Run: headless pygame with SDL's dummy video driver; simulated clock (each Clock.tick advances the game by its frame time, no real sleeping); random seed 0; keys injected as events and as key.get_pressed() state; no mouse input.
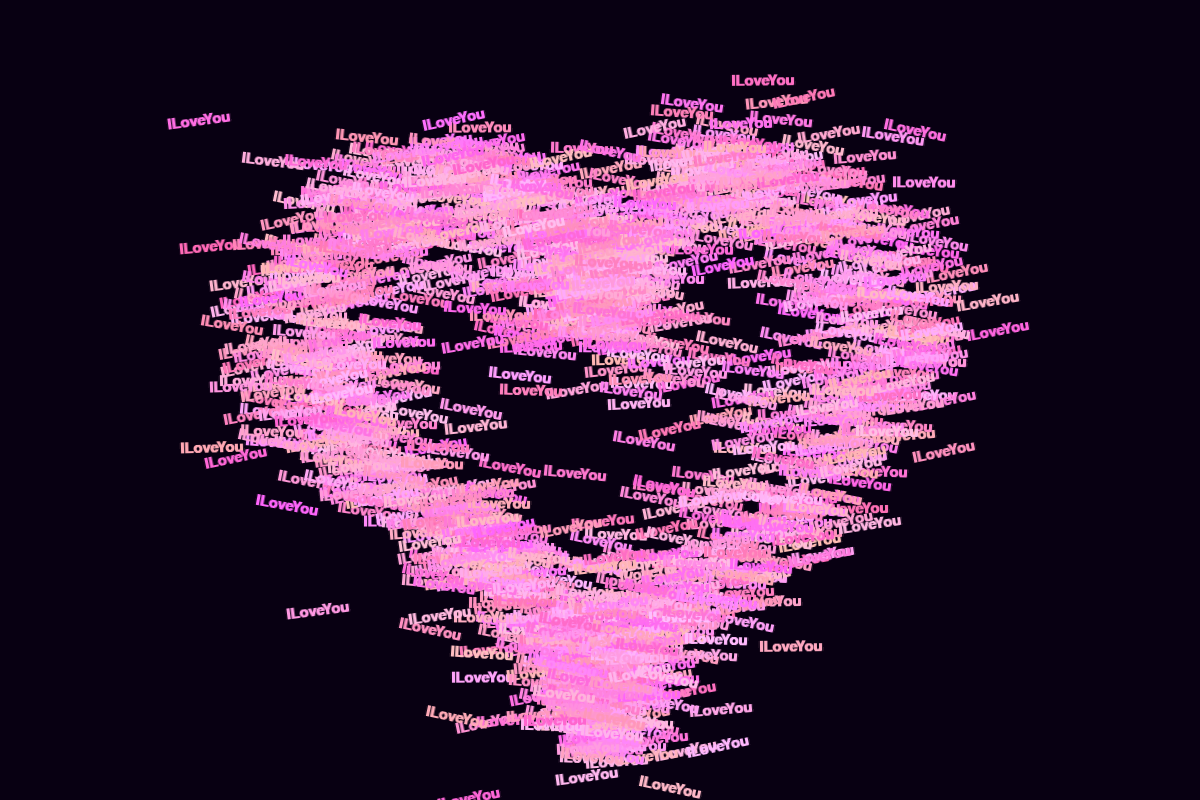
Frame 1 of 4 · flips 1–60 · no input
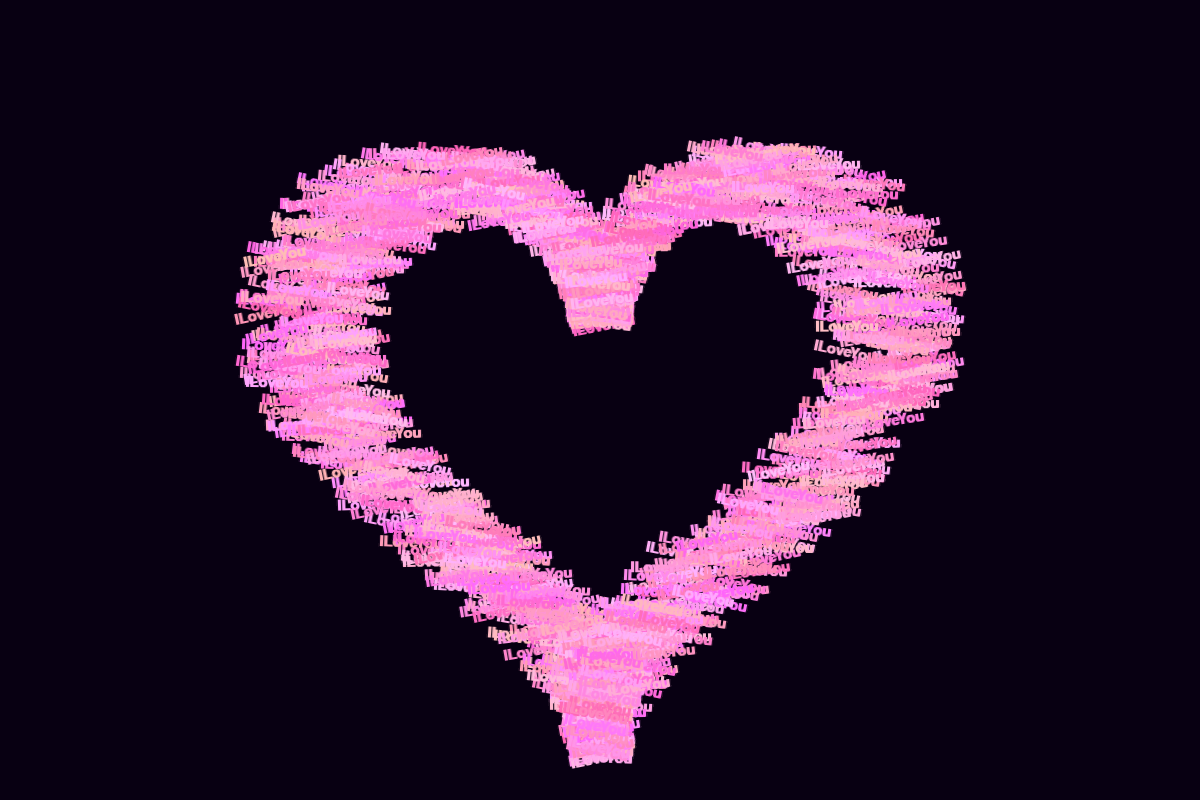
Frame 2 of 4 · flips 61–180 · tapped SPACE, RETURN · held RIGHT (→), D
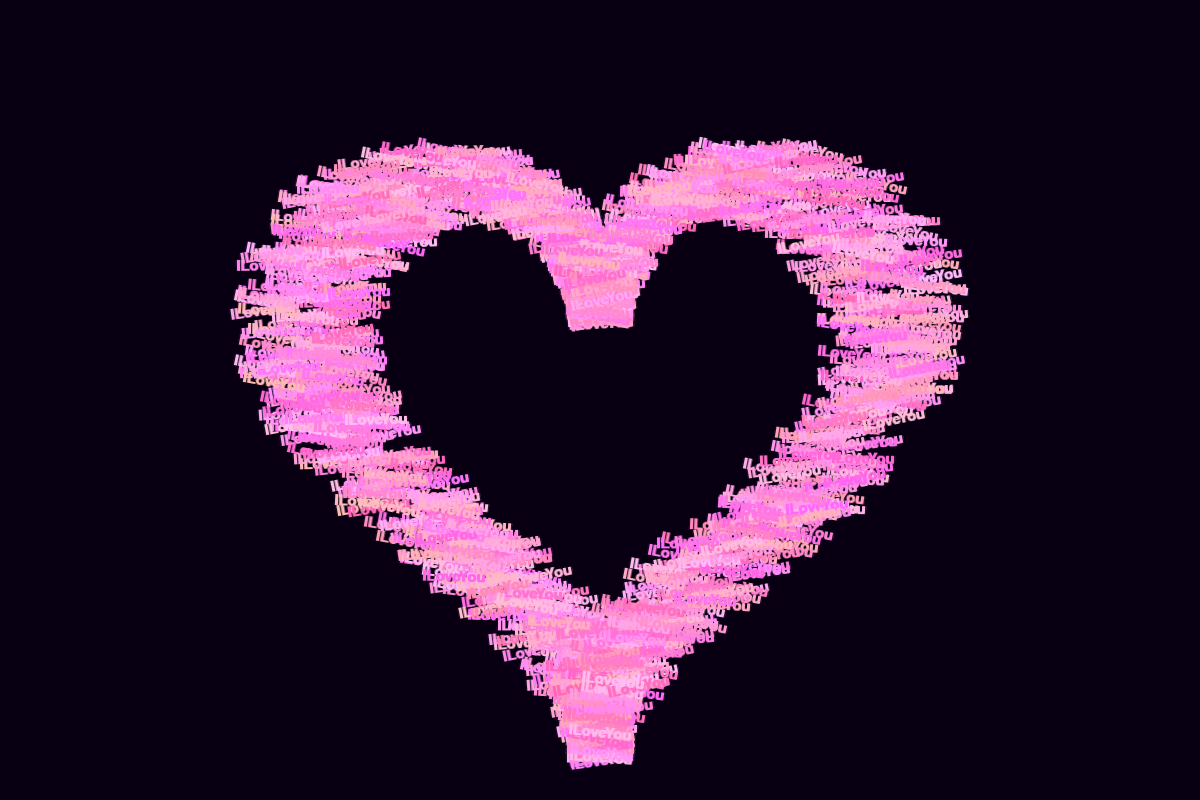
Frame 3 of 4 · flips 181–300 · held DOWN (↓), S
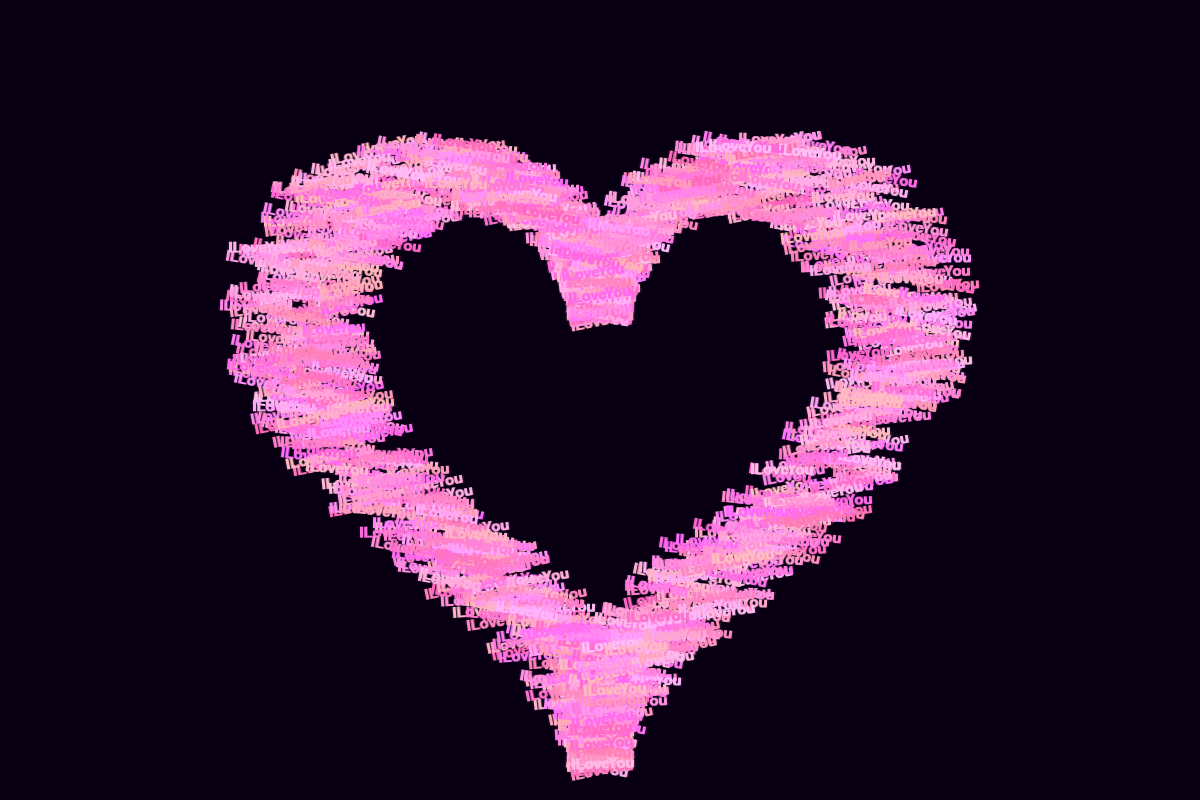
Frame 4 of 4 · flips 301–420 · held LEFT (←), A, UP (↑), W

The pygame program that drew these frames:

import pygame
import random
import math

pygame.init()


WIDTH, HEIGHT = 1200, 800

screen = pygame.display.set_mode((WIDTH, HEIGHT))
pygame.display.set_caption("I Love You Heart")


clock = pygame.time.Clock()


font = pygame.font.SysFont("Arial", 22, bold=True)


TEXT = "ILoveYou"

POINTS = 1700


CENTER_X = WIDTH // 2
CENTER_Y = HEIGHT // 2



# -----------------------------------
# Создаем сердце
# -----------------------------------

heart = []


for i in range(POINTS):

    t = random.uniform(0, math.pi * 2)


    x = 16 * math.sin(t) ** 3


    y = (
        13 * math.cos(t)
        - 5 * math.cos(2 * t)
        - 2 * math.cos(3 * t)
        - math.cos(4 * t)
    )


    # немного внутрь сердца
    inside = random.uniform(0.72, 1.0)


    scale = 22


    tx = CENTER_X + x * scale * inside

    ty = CENTER_Y - y * scale * inside


    heart.append((tx, ty))



# -----------------------------------
# Частицы текста
# -----------------------------------

particles = []


for tx, ty in heart:


    particles.append({

        "x": random.uniform(-500, WIDTH + 500),

        "y": random.uniform(-500, HEIGHT + 500),


        "tx": tx,

        "ty": ty,


        "speed": random.uniform(0.03, 0.08),


        "offset":
            random.uniform(0, math.pi * 2)

    })



time = 0



# -----------------------------------
# Главный цикл
# -----------------------------------

running = True


while running:


    for event in pygame.event.get():

        if event.type == pygame.QUIT:

            running = False



    screen.fill((8, 0, 18))



    # дыхание сердца

    pulse = 1 + math.sin(time * 2) * 0.035



    for p in particles:



        # собираем сердце

        p["x"] += (
            p["tx"] - p["x"]
        ) * p["speed"]


        p["y"] += (
            p["ty"] - p["y"]
        ) * p["speed"]



        draw_x = p["x"]

        draw_y = p["y"]



        # -----------------------------------
        # движение текста
        # -----------------------------------


        # плавное покачивание

        wave_x = math.sin(
            time * 2 + p["offset"]
        ) * 2


        wave_y = math.cos(
            time * 2 + p["offset"]
        ) * 2



        # маленькое кружение вокруг точки

        radius = 1.5


        circle_angle = (
            time * 2 +
            p["offset"]
        )


        orbit_x = math.cos(circle_angle) * radius

        orbit_y = math.sin(circle_angle) * radius



        draw_x += wave_x + orbit_x

        draw_y += wave_y + orbit_y



        # пульсация

        draw_x = (
            CENTER_X +
            (draw_x - CENTER_X) *
            pulse
        )


        draw_y = (
            CENTER_Y +
            (draw_y - CENTER_Y) *
            pulse
        )



        # -----------------------------------
        # цвет
        # -----------------------------------

        color = (

            255,

            random.randint(100, 190),

            random.randint(180, 255)

        )



        text = font.render(
            TEXT,
            True,
            color
        )



        # -----------------------------------
        # легкий поворот каждой надписи
        # -----------------------------------

        rotate = math.sin(
            time * 2 +
            p["offset"]
        ) * 12

        text = pygame.transform.rotozoom(
            text,
            rotate,
            1
        )

        rect = text.get_rect(
            center=(
                draw_x,
                draw_y
            )
        )

        screen.blit(
            text,
            rect
        )

    pygame.display.flip()

    time += 0.03

    clock.tick(60)

pygame.quit()
